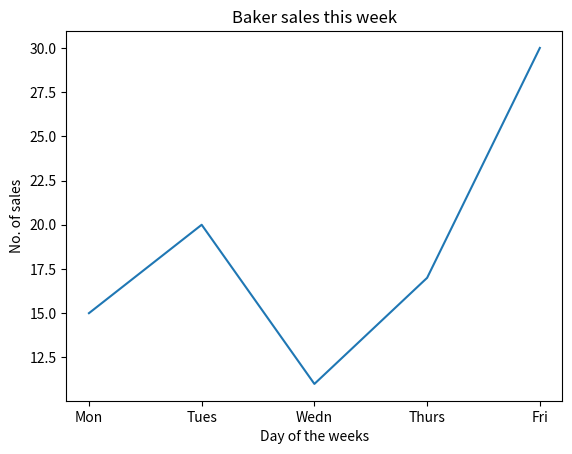

The matplotlib source for this figure:
import matplotlib.pyplot as plt  #pyplot in built fucntions/ readymate tools

x = ["Mon","Tues","Wedn","Thurs","Fri"]
y = [15,20,11,17,30]

plt.plot(x,y)  #draw line graph
plt.title("Baker sales this week")
plt.xlabel("Day of the weeks")
plt.ylabel("No. of sales")
plt.show()